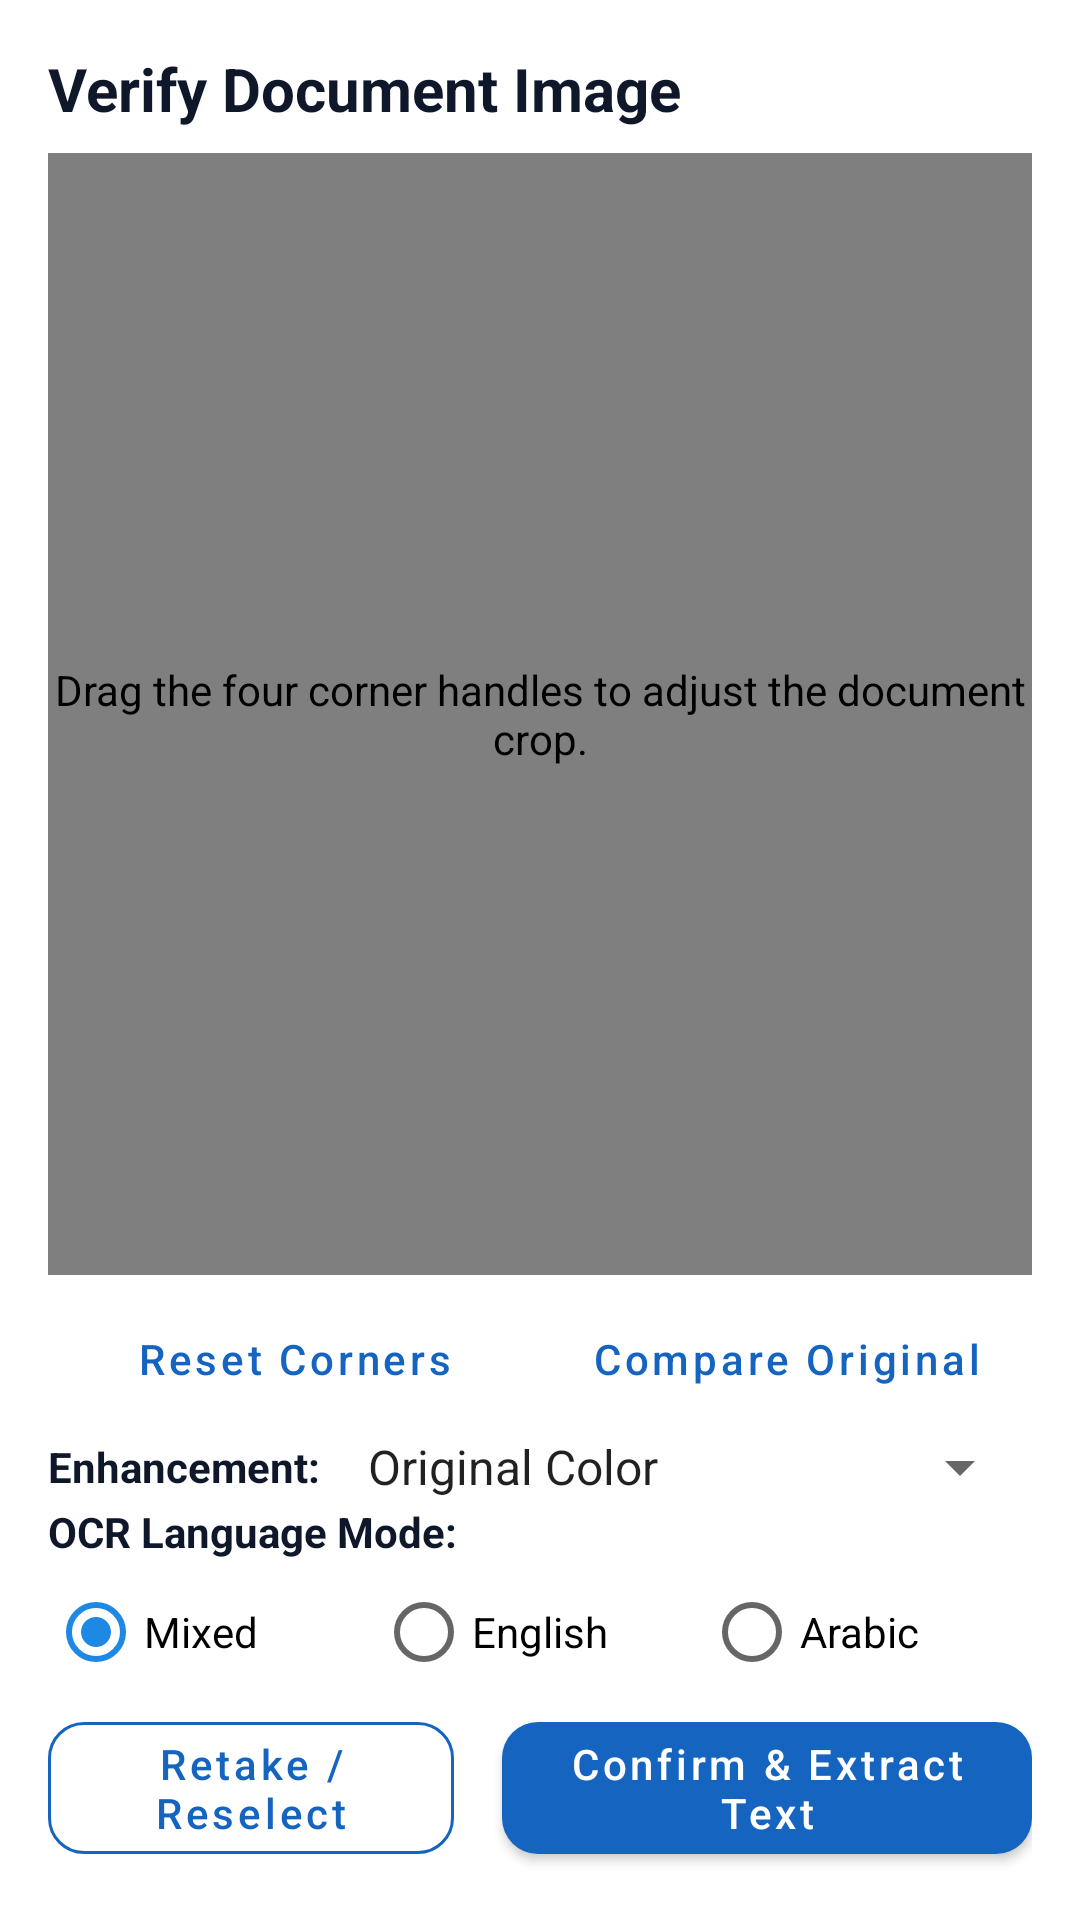

The Android layout XML behind this screen, and the referenced resources:
<!-- AndroidManifest.xml: application theme Theme.OfflineTextScanner -->
<!-- res/layout/activity_preview.xml -->
<?xml version="1.0" encoding="utf-8"?>
<androidx.constraintlayout.widget.ConstraintLayout xmlns:android="http://schemas.android.com/apk/res/android"
    xmlns:app="http://schemas.android.com/apk/res-auto"
    android:layout_width="match_parent"
    android:layout_height="match_parent"
    android:background="@color/background_white"
    android:padding="@dimen/spacing_md">

    <TextView
        android:id="@+id/tvPreviewTitle"
        android:layout_width="0dp"
        android:layout_height="wrap_content"
        android:text="@string/preview_title"
        android:textColor="@color/text_primary"
        android:textSize="20sp"
        android:textStyle="bold"
        app:layout_constraintEnd_toEndOf="parent"
        app:layout_constraintStart_toStartOf="parent"
        app:layout_constraintTop_toTopOf="parent" />

    <FrameLayout
        android:id="@+id/previewImageContainer"
        android:layout_width="0dp"
        android:layout_height="0dp"
        android:layout_marginTop="@dimen/spacing_sm"
        android:layout_marginBottom="@dimen/spacing_xs"
        android:background="@color/surface_gray"
        app:layout_constraintBottom_toTopOf="@id/previewCropActions"
        app:layout_constraintEnd_toEndOf="parent"
        app:layout_constraintStart_toStartOf="parent"
        app:layout_constraintTop_toBottomOf="@id/tvPreviewTitle">

        <ImageView
            android:id="@+id/ivPreviewImage"
            android:layout_width="match_parent"
            android:layout_height="match_parent"
            android:contentDescription="@string/preview_title"
            android:scaleType="fitCenter" />

        <com.example.offlinetextscanner.ui.CropOverlayView
            android:id="@+id/cropOverlayView"
            android:layout_width="match_parent"
            android:layout_height="match_parent"
            android:contentDescription="@string/crop_adjust_description" />
    </FrameLayout>

    <LinearLayout
        android:id="@+id/previewCropActions"
        android:layout_width="0dp"
        android:layout_height="wrap_content"
        android:gravity="center_vertical"
        android:orientation="horizontal"
        app:layout_constraintBottom_toTopOf="@id/enhancementRow"
        app:layout_constraintEnd_toEndOf="parent"
        app:layout_constraintStart_toStartOf="parent">

        <com.google.android.material.button.MaterialButton
            android:id="@+id/btnResetCrop"
            style="@style/Widget.MaterialComponents.Button.TextButton"
            android:layout_width="0dp"
            android:layout_height="wrap_content"
            android:layout_weight="1"
            android:text="@string/reset_crop"
            android:textAllCaps="false" />

        <com.google.android.material.button.MaterialButton
            android:id="@+id/btnBeforeAfter"
            style="@style/Widget.MaterialComponents.Button.TextButton"
            android:layout_width="0dp"
            android:layout_height="wrap_content"
            android:layout_weight="1"
            android:text="@string/show_original"
            android:textAllCaps="false" />
    </LinearLayout>

    <LinearLayout
        android:id="@+id/enhancementRow"
        android:layout_width="0dp"
        android:layout_height="wrap_content"
        android:gravity="center_vertical"
        android:orientation="horizontal"
        app:layout_constraintBottom_toTopOf="@id/tvLanguageLabel"
        app:layout_constraintEnd_toEndOf="parent"
        app:layout_constraintStart_toStartOf="parent">

        <TextView
            android:layout_width="wrap_content"
            android:layout_height="wrap_content"
            android:text="@string/enhancement_label"
            android:textColor="@color/text_primary"
            android:textStyle="bold" />

        <Spinner
            android:id="@+id/spEnhancementMode"
            android:layout_width="0dp"
            android:layout_height="wrap_content"
            android:layout_marginStart="@dimen/spacing_sm"
            android:layout_weight="1"
            android:entries="@array/enhancement_modes" />
    </LinearLayout>

    <TextView
        android:id="@+id/tvLanguageLabel"
        android:layout_width="0dp"
        android:layout_height="wrap_content"
        android:text="@string/language_label"
        android:textColor="@color/text_primary"
        android:textSize="14sp"
        android:textStyle="bold"
        app:layout_constraintBottom_toTopOf="@id/rgLanguageMode"
        app:layout_constraintEnd_toEndOf="parent"
        app:layout_constraintStart_toStartOf="parent" />

    <RadioGroup
        android:id="@+id/rgLanguageMode"
        android:layout_width="0dp"
        android:layout_height="wrap_content"
        android:orientation="horizontal"
        app:layout_constraintBottom_toTopOf="@id/previewButtonsRow"
        app:layout_constraintEnd_toEndOf="parent"
        app:layout_constraintStart_toStartOf="parent">

        <RadioButton
            android:id="@+id/rbLangMixed"
            android:layout_width="0dp"
            android:layout_height="wrap_content"
            android:layout_weight="1"
            android:checked="true"
            android:text="@string/lang_mixed_short" />

        <RadioButton
            android:id="@+id/rbLangEng"
            android:layout_width="0dp"
            android:layout_height="wrap_content"
            android:layout_weight="1"
            android:text="@string/lang_eng_short" />

        <RadioButton
            android:id="@+id/rbLangAra"
            android:layout_width="0dp"
            android:layout_height="wrap_content"
            android:layout_weight="1"
            android:text="@string/lang_ara_short" />
    </RadioGroup>

    <LinearLayout
        android:id="@+id/previewButtonsRow"
        android:layout_width="0dp"
        android:layout_height="wrap_content"
        android:orientation="horizontal"
        app:layout_constraintBottom_toBottomOf="parent"
        app:layout_constraintEnd_toEndOf="parent"
        app:layout_constraintStart_toStartOf="parent">

        <com.google.android.material.button.MaterialButton
            android:id="@+id/btnRetake"
            style="@style/Widget.MaterialComponents.Button.OutlinedButton"
            android:layout_width="0dp"
            android:layout_height="@dimen/button_height"
            android:layout_marginEnd="@dimen/spacing_sm"
            android:layout_weight="1"
            android:text="@string/btn_retake"
            android:textAllCaps="false"
            android:textColor="@color/primary_blue"
            app:cornerRadius="@dimen/button_corner_radius"
            app:strokeColor="@color/primary_blue" />

        <com.google.android.material.button.MaterialButton
            android:id="@+id/btnConfirmOcr"
            android:layout_width="0dp"
            android:layout_height="@dimen/button_height"
            android:layout_marginStart="@dimen/spacing_sm"
            android:layout_weight="1.3"
            android:text="@string/btn_confirm_ocr"
            android:textAllCaps="false"
            android:textColor="@color/background_white"
            app:backgroundTint="@color/primary_blue"
            app:cornerRadius="@dimen/button_corner_radius" />
    </LinearLayout>

    <LinearLayout
        android:id="@+id/loadingOverlay"
        android:layout_width="0dp"
        android:layout_height="0dp"
        android:background="@color/black_overlay"
        android:clickable="true"
        android:focusable="true"
        android:gravity="center"
        android:orientation="vertical"
        android:padding="@dimen/spacing_lg"
        android:visibility="gone"
        app:layout_constraintBottom_toBottomOf="parent"
        app:layout_constraintEnd_toEndOf="parent"
        app:layout_constraintStart_toStartOf="parent"
        app:layout_constraintTop_toTopOf="parent">

        <ProgressBar
            android:layout_width="wrap_content"
            android:layout_height="wrap_content" />

        <TextView
            android:id="@+id/tvProcessingStatus"
            android:layout_width="wrap_content"
            android:layout_height="wrap_content"
            android:layout_marginTop="@dimen/spacing_md"
            android:gravity="center"
            android:text="@string/processing_ocr"
            android:textColor="@color/background_white"
            android:textSize="15sp" />
    </LinearLayout>
</androidx.constraintlayout.widget.ConstraintLayout>
<!-- resources referenced by this layout -->
<resources>
  <string-array name="enhancement_modes">
          <item>Original Color</item>
          <item>Grayscale</item>
          <item>Black and White</item>
          <item>Adaptive Threshold</item>
          <item>Enhanced Contrast</item>
          <item>Document Cleanup</item>
      </string-array>
  <color name="background_white">#FFFFFF</color>
  <color name="black_overlay">#B3000000</color>
  <color name="primary_blue">#1565C0</color>
  <color name="surface_gray">#F8FAFC</color>
  <color name="text_primary">#0F172A</color>
  <dimen name="button_corner_radius">12dp</dimen>
  <dimen name="button_height">56dp</dimen>
  <dimen name="spacing_lg">24dp</dimen>
  <dimen name="spacing_md">16dp</dimen>
  <dimen name="spacing_sm">8dp</dimen>
  <dimen name="spacing_xs">4dp</dimen>
  <string name="btn_confirm_ocr">Confirm &amp; Extract Text</string>
  <string name="btn_retake">Retake / Reselect</string>
  <string name="crop_adjust_description">Drag the four corner handles to adjust the document crop.</string>
  <string name="enhancement_label">Enhancement:</string>
  <string name="lang_ara_short">Arabic</string>
  <string name="lang_eng_short">English</string>
  <string name="lang_mixed_short">Mixed</string>
  <string name="language_label">OCR Language Mode:</string>
  <string name="preview_title">Verify Document Image</string>
  <string name="processing_ocr">Preprocessing image with OpenCV &amp; running local Tesseract OCR…</string>
  <string name="reset_crop">Reset Corners</string>
  <string name="show_original">Compare Original</string>
  <style name="Theme.OfflineTextScanner" parent="Theme.MaterialComponents.Light.NoActionBar">
          <item name="colorPrimary">@color/primary_blue</item>
          <item name="colorPrimaryVariant">@color/primary_blue_dark</item>
          <item name="colorOnPrimary">@color/background_white</item>
          <item name="colorSecondary">@color/accent_blue</item>
          <item name="android:statusBarColor">@color/primary_blue_dark</item>
          <item name="android:windowBackground">@color/background_white</item>
      </style>
  <color name="primary_blue_dark">#0D47A1</color>
  <color name="accent_blue">#1E88E5</color>
</resources>
